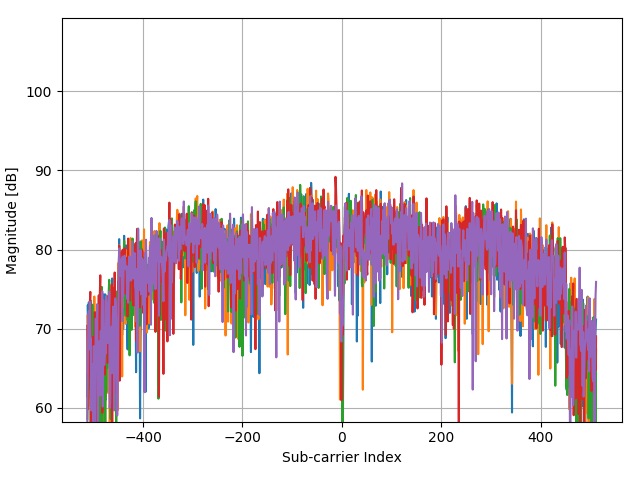

The data file committed next to this chart (first rows):
(-5.782060413301129387e+01-3.07338991299…, (3.544114332903276363e+02-2.661366566432…, (1.160897866549598092e+02+2.545448837848…, (-3.706752753917953100e+02+2.34741402806…, (-2.160882613580432121e+02-2.40702785236…
(3.341678957382886779e+02-1.893814482148…, (3.488904685034079307e+02+2.850235664928…, (-3.182261099160579647e+02+2.42192682877…, (-2.786591956098000082e+02-2.64981580438…, (1.501357361742980743e+02-3.224001317869…
(1.722195953219769535e+02+3.699615688513…, (-2.749785524185201666e+02+3.13902869107…, (-2.096471357733035461e+02-2.20417498439…, (3.774154532358264760e+02-3.029417990954…, (1.915429720761959516e+02+2.191133935856…
(-4.677867455917185424e+01+1.04682827046…, (-9.554719684362936505e+01+1.42394797853…, (-2.050463317842037725e+02-8.90060250890…, (-6.150124732429111418e+01-1.60044027944…, (2.283494039889940836e+02+8.020306606015…
(1.188502690484196762e+02-5.118036740758…, (5.439645576412380024e+02+5.028851042158…, (-1.894035982212645877e+02+3.83521608732…, (-3.909188129438342685e+02-3.18550805884…, (1.160897866549598092e+02-3.937354167875…
(2.623953535083323345e+02-1.057478932289…, (-9.972242646373738140e+00+2.51421006960…, (-2.363317989100821421e+02-1.33559437718…, (-3.941738817661223493e+01-2.71955075203…, (1.409341281960985555e+02-1.291312563958…
(2.605550319126924705e+02+1.583319267415…, (-1.286729855651476839e+02+3.77115274739…, (-5.206614854364476059e+02-3.31385104648…, (4.891804841410325366e+01-2.982170688688…, (2.623953535083323345e+02+2.224440089357…
(-1.470762015215467500e+02-9.88966581517…, (3.019622678145903478e+02+1.265225612954…, (1.119145570348517893e+01+1.646849138895…, (-3.145454667247781799e+02-2.26030849562…, (-7.706346681742093363e-01-2.67744158902…
(1.280518770266191950e+02+1.075734379405…, (-3.113594099623265876e+01-1.08548544580…, (-1.273272503983359805e+01+1.05112454172…, (-9.002623205670965945e+01-3.19525005747…, (-4.309803136789204814e+01-1.71255258452…
(3.562517548859675571e+02+2.770950851927…, (-1.627189350844859348e+02+3.10844679586…, (-3.209865923095178459e+02-2.04958446895…, (2.329502079780938288e+02-2.472463608379…, (2.108663488304149780e+02+1.300544344681…
(-1.038286440240089519e+02+1.84614675068…, (-1.056689656196488585e+02-4.46062961780…, (2.265090823933541628e+02+1.001335604800…, (1.943034544696558044e+02+2.661540253492…, (-2.151681005602232517e+02-3.18890684364…
(-8.266494567415003303e+01+2.78181540593…, (-1.636390958823058952e+02-2.19070373590…, (3.350880565361086383e+02-1.325084268614…, (2.117865096282349100e+02+3.398810892378…, (-1.645592566801258556e+02+1.02895405702…
(1.492155753764781139e+02+3.611845026696…, (-1.525971663084664556e+02+4.30366252480…, (-1.351141111498873499e+02-1.59768376576…, (8.664464112472131774e+01+1.515380590224…, (4.339708362718353385e+01+3.005512388405…
(-2.418527636970018762e+02-2.80919212261…, (1.289720378244391554e+02-7.561983951168…, (9.584624910292085076e+01+2.168381016434…, (-2.837545860277279886e+01+2.50476981833…, (-2.179285829536831045e+02-3.17983061036…
(-3.228269139051577099e+02-3.18704489602…, (2.789582478690915082e+02-2.266534145654…, (3.047227502080501722e+02+3.113227569307…, (-4.065615465067734249e+02+2.79596994208…, (-2.289705125275225441e+02-3.20777939645…
(1.354131634091788214e+02-4.007464003637…, (6.824142516832225169e+01+1.759174831359…, (-2.469481541149298565e+01+3.72623518404…, (-2.308108341231624649e+02+4.15568633801…, (1.308123594200790478e+02-1.462285072801…
(2.044252232456752836e+02-7.255968686445…, (-1.857229550299847745e+02+2.93964109647…, (-1.627189350844859348e+02+2.92479240255…, (2.131322447950466170e+01-1.092007682669…, (1.897026504805560592e+02+2.694633019611…
(-1.360342719477073103e+02-1.72072127265…, (3.111638757927898951e+02-2.899787346604…, (1.418542889939184874e+02+1.685512659800…, (-1.268326639695077773e+02+4.31427348630…, (-1.710003822648655216e+02-1.15925723143…
(-2.685374268337805006e+02-2.00545980734…, (2.531937455301328157e+02-1.426856726999…, (1.528962185677579271e+02+1.521003231665…, (-2.285449381585307904e+01+2.39212696517…, (-1.838826334343448536e+02-1.90936187705…
(9.676640990074079696e+01+2.412971079682…, (-1.617987742866659744e+02+1.05366766802…, (-2.234495477406028385e+02-4.26245456138…, (2.844792126560112138e+02-1.143392675845…, (1.528962185677579271e+02+3.364550336418…
(2.301897255846339760e+02+5.821542083465…, (-1.089240344419369144e+01+1.82967788894…, (-1.645592566801258556e+02-2.60749325399…, (5.670490916565461781e+00-2.565753138329…, (-6.150124732429111418e+01+1.05345720102…
(-1.019883224283690453e+02-2.24315274561…, (1.455349321851983007e+02-7.598574246046…, (3.010421070167703874e+02+2.843923895065…, (-2.837545860277279886e+01-6.65726026652…, (-3.117849843313182987e+02-2.18667565907…
(1.495261296457436606e-01-1.359137277956…, (7.192206835960206490e+01+1.015540535956…, (2.039306368168470840e+01+2.289720185408…, (1.027129490566522563e+01-1.666942972375…, (-1.089240344419369144e+01-1.95433132705…
(9.032528431600113095e+01+5.256033637365…, (-1.641336823111340948e+01+9.23632183230…, (2.223338527732461500e+01-1.080393352440…, (-1.700802214670455612e+02+6.95904203542…, (-4.493835296353195474e+01-3.17668087485…
(5.670490916565461781e+00-4.993596802550…, (-9.830767923708923206e+01+5.28107713648…, (9.124544511382107714e+01-5.638468745759…, (-7.898430248287021982e+01+1.58235902419…, (1.584171833546776611e+02+6.115287888220…
(1.703792737263370327e+02+1.204818382121…, (-1.912439198169044801e+02+5.50327164613…, (-1.690795465994162194e+00-1.32158966023…, (7.376238995524197151e+01+9.678635385413…, (6.364062117922249229e+01-7.907242251145…
(-2.610956263814115275e+00+1.43211666666…, (-9.462703604580941885e+01+4.22624339121…, (1.579225969258494366e+01-2.883688212444…, (1.059680178789403300e+02+1.921351600194…, (-1.038286440240089519e+02+2.00821682582…
(-3.651543106048755476e+02+3.60835931065…, (9.768657069856075736e+01-3.399807915542…, (4.160622067442645289e+02-7.487159150302…, (8.572448032690135733e+01+3.843652969872…, (-3.357091650746370988e+02+5.40036284188…
(-6.150124732429111418e+01+1.19526851677…, (-1.130302520022084849e+02-7.11177058458…, (1.602575049503175535e+02-8.373920130344…, (4.891804841410325366e+01+2.133166058015…, (-2.528946932708413158e+02+9.37045704303…
(-6.150124732429111418e+01+2.38040594125…, (-1.737608646583253744e+02+8.11516957766…, (-1.351141111498873499e+02-3.02592630296…, (1.970639368631156856e+02+4.881784703577…, (5.811965639230277958e+01+2.077109905474…
(-4.553300687912309286e+02+3.27438344711…, (-1.792818294452450800e+02-5.28514994299…, (4.970363569524203626e+02-2.735080624646…, (3.488904685034079307e+02+5.686461979932…, (-5.611485605405255228e+02+3.51891870332…
(3.571719156837875175e+02+1.303675746476…, (-9.646735764144932546e+01+1.12871101680…, (-1.019883224283690453e+02-9.97239042951…, (-3.481658418751246842e+01-1.29401284186…, (2.927606598363908006e+02+8.148127806728…
(5.209605376957391627e+02+1.213468652049…, (-7.714398088723031321e+01+1.02821304195…, (-3.228269139051577099e+02-8.37028806453…, (7.100190756178211871e+01-4.172186819155…, (1.133293042614999564e+02+4.442123890846…
(-1.231520207782279641e+02+3.56734547696…, (-4.166833152827929325e+02-2.27492498231…, (1.308123594200790478e+02-3.326090936946…, (3.111638757927898951e+02+1.188910701020…, (-1.507568447128265632e+02+4.88013384028…
(-1.525971663084664556e+02+4.02629604471…, (-4.010405817198537193e+02-2.79666732684…, (7.468255075306193191e+01-3.548354855538…, (4.510283170614227402e+02+3.551922298049…, (-1.369544327455272423e+02+3.25131920776…
(-2.630164620468607950e+02-3.41466326164…, (5.494855224281576511e+02-1.374136602489…, (2.338703687759137892e+02+3.515484742752…, (-2.593358188555809534e+02+1.96997715930…, (-2.722180700250603422e+02-4.26012190208…
(-1.415552367346270159e+02-3.54278994151…, (4.712718546134616986e+02-4.772900484891…, (1.768203993110766987e+02+5.155541737772…, (-3.265075570964375515e+02-5.89734116175…, (-7.438349849377046041e+01-3.88008125922…
(-1.590382918932061216e+02-2.18179322129…, (-5.229963934609157405e+01+5.61837721534…, (2.237485999998943100e+02+2.182330926347…, (1.013672138898405706e+02-3.955717232617…, (1.303177729912508553e+01+1.416843306943…
(1.731397561197968855e+02-5.025919349768…, (7.652287234870183852e+01+2.886771152769…, (-1.719205430626854820e+02+1.93884800513…, (-8.131921050733833312e+00-1.78780640031…, (1.142494650593199026e+02-8.204751224373…
(2.458324591475732177e+02+7.795978222542…, (-9.186655365234956605e+01+7.41089961311…, (-6.702221211121083400e+01-3.63436279984…, (2.430719767541133365e+02-2.790398682494…, (2.403114943606534837e+02+2.371130111091…
(2.959467165988423787e+01-3.519823634712…, (4.142218851486246081e+02+4.840985068690…, (-6.058108652647116088e+01+2.38189089178…, (-2.694575876316004610e+02-1.58151081062…, (1.395193809694503884e+01-4.395935688281…
(1.234510730375194356e+02-9.121846347883…, (7.473200939594476040e+02+2.834809565629…, (-1.544374879041063480e+02+8.44986507099…, (-8.675621062145698943e+02-1.01719232318…, (-8.131921050733833312e+00-8.36177382330…
(-2.610956263814115275e+00-2.37653009920…, (2.127066704260548704e+02-1.956339493251…, (-7.346333769595050001e+01+2.46239538128…, (-8.910607125888969904e+01+1.89016471861…, (1.832615248958163647e+02-1.539712967539…
(1.455349321851983007e+02+3.008271822472…, (-3.734357577852551344e+02+1.72506701498…, (-1.967648846038241857e+02-2.52778458660…, (4.740323370069215230e+02+3.780326976123…, (2.835590518581912534e+02+2.643510380091…
(3.856969004162060628e+02-1.162376951704…, (2.131322447950466170e+01+1.936676846566…, (-3.246672355007976307e+02+7.80702043911…, (-3.297626259187256181e+01-1.10871410626…, (2.320300471802738969e+02+6.864179063778…
(2.338703687759137892e+02-2.096191609077…, (2.605550319126924705e+02+6.818044744316…, (-6.426172971775096698e+01+2.47724488662…, (5.535917399884291967e+01-4.900780093255…, (3.143499325552414447e+01-2.118999335536…
(8.204383713562155833e+01+4.496122848007…, (-5.455058269775863664e+02-2.42204177881…, (-2.929561940059275216e+01-5.34698439694…, (6.120564566799145041e+02+8.641391497327…, (4.983820921192320696e+01+5.619157624125…
(-5.413996094173148066e+01+3.29380033850…, (-1.875632766256246668e+02-8.48916557489…, (-2.469481541149298565e+01-5.19774832852…, (1.492155753764781139e+02+1.150405760460…, (-5.045931775045166745e+01+5.27496918144…
(5.670490916565461781e+00+5.844839472643…, (1.593373441524975931e+02+1.126222697542…, (4.983820921192320696e+01-2.052357013291…, (5.670490916565461781e+00+4.426726315141…, (6.088013878576263238e+01-2.076750543210…
(1.860220072892762460e+02+1.128768744225…, (-1.286729855651476839e+02+2.61640346199…, (-9.830767923708923206e+01-1.37621566928…, (8.480431952908141113e+01-4.089136282975…, (3.323275741426487571e+02+1.334487739949…
(2.315354607514456831e+01-1.534730488246…, (1.565768617590377403e+02+3.512301454302…, (5.167853080756310646e+01+1.580505026311…, (1.119145570348517893e+01-8.854957852158…, (1.878623288849161383e+02+7.828315686226…
(-1.746810254561453348e+02-2.82641530379…, (2.623953535083323345e+02-7.232094023071…, (1.998244192565755384e+02+4.230374429945…, (-8.174478487633007262e+01+2.32747827012…, (-2.464535676861016213e+02-2.46616059966…
(1.022873746876605168e+02+2.442139542275…, (-2.133277789645833593e+02-1.32885875294…, (-6.886253370685074060e+01-3.46599636816…, (1.712994345241569931e+02-4.143974187756…, (-3.021578019841270546e+01+3.34253843207…
(-6.150124732429111418e+01+2.59312291488…, (-3.053438587465786327e+02+4.16840196951…, (-7.211760252913880009e+00-2.84990631790…, (3.249662877600891875e+02-4.702920705880…, (-7.346333769595050001e+01+4.14387241089…
(-1.075092872152887651e+02-1.75539611043…, (3.419547564898400083e+01-4.735849731119…, (2.761977654756316269e+02+8.893774680357…, (-4.493835296353195474e+01-1.75856771735…, (-6.702221211121083400e+01-9.30681542984…
(-1.802019902430650404e+02+1.62160205944…, (-3.044236979487586723e+02-3.46122727625…, (1.096486610702201432e+02-2.063684198070…, (3.258864485579090911e+02-1.244082103755…, (-1.305133071607875763e+02+7.69886456176…
(-1.875632766256246668e+02+1.62998121456…, (-3.982800993263938949e+02-3.30881083976…, (2.039306368168470840e+01-2.866134080080…, (2.541139063279527761e+02+1.512148335502…, (-2.814196780032598326e+02+3.58542723702…
(3.157646797818896403e+02-2.328688680674…, (1.317325202178990082e+02+4.637086454991…, (-4.921365007040290607e+02+1.98933048250…, (-3.200664315116978855e+02-4.22591615316…, (5.421242360455980815e+02-1.487310003721…
(3.038025894102302686e+02-2.287216759430…, (2.421518159562934045e+02+4.075835801161…, (-4.534897471955910646e+02+3.84459861118…, (-4.590107119825107702e+02-2.88008983075…, (2.642356751039722553e+02-3.019608692332…
(-6.242140812211106748e+01+5.86020784452…, (3.327531485116404752e+01+3.139906117680…, (1.096486610702201432e+02-5.746653826933…, (2.660759966996121761e+02+1.298476959418…, (5.535917399884291967e+01+2.751323493536…
(2.775435006424433126e+01+3.658936668999…, (-5.289429326168271928e+02-4.27937729274…, (7.100190756178211871e+01-5.792887570586…, (4.629904074330821118e+02+1.798585208106…, (1.289720378244391554e+02+7.235882185376…
... 963 more rows
